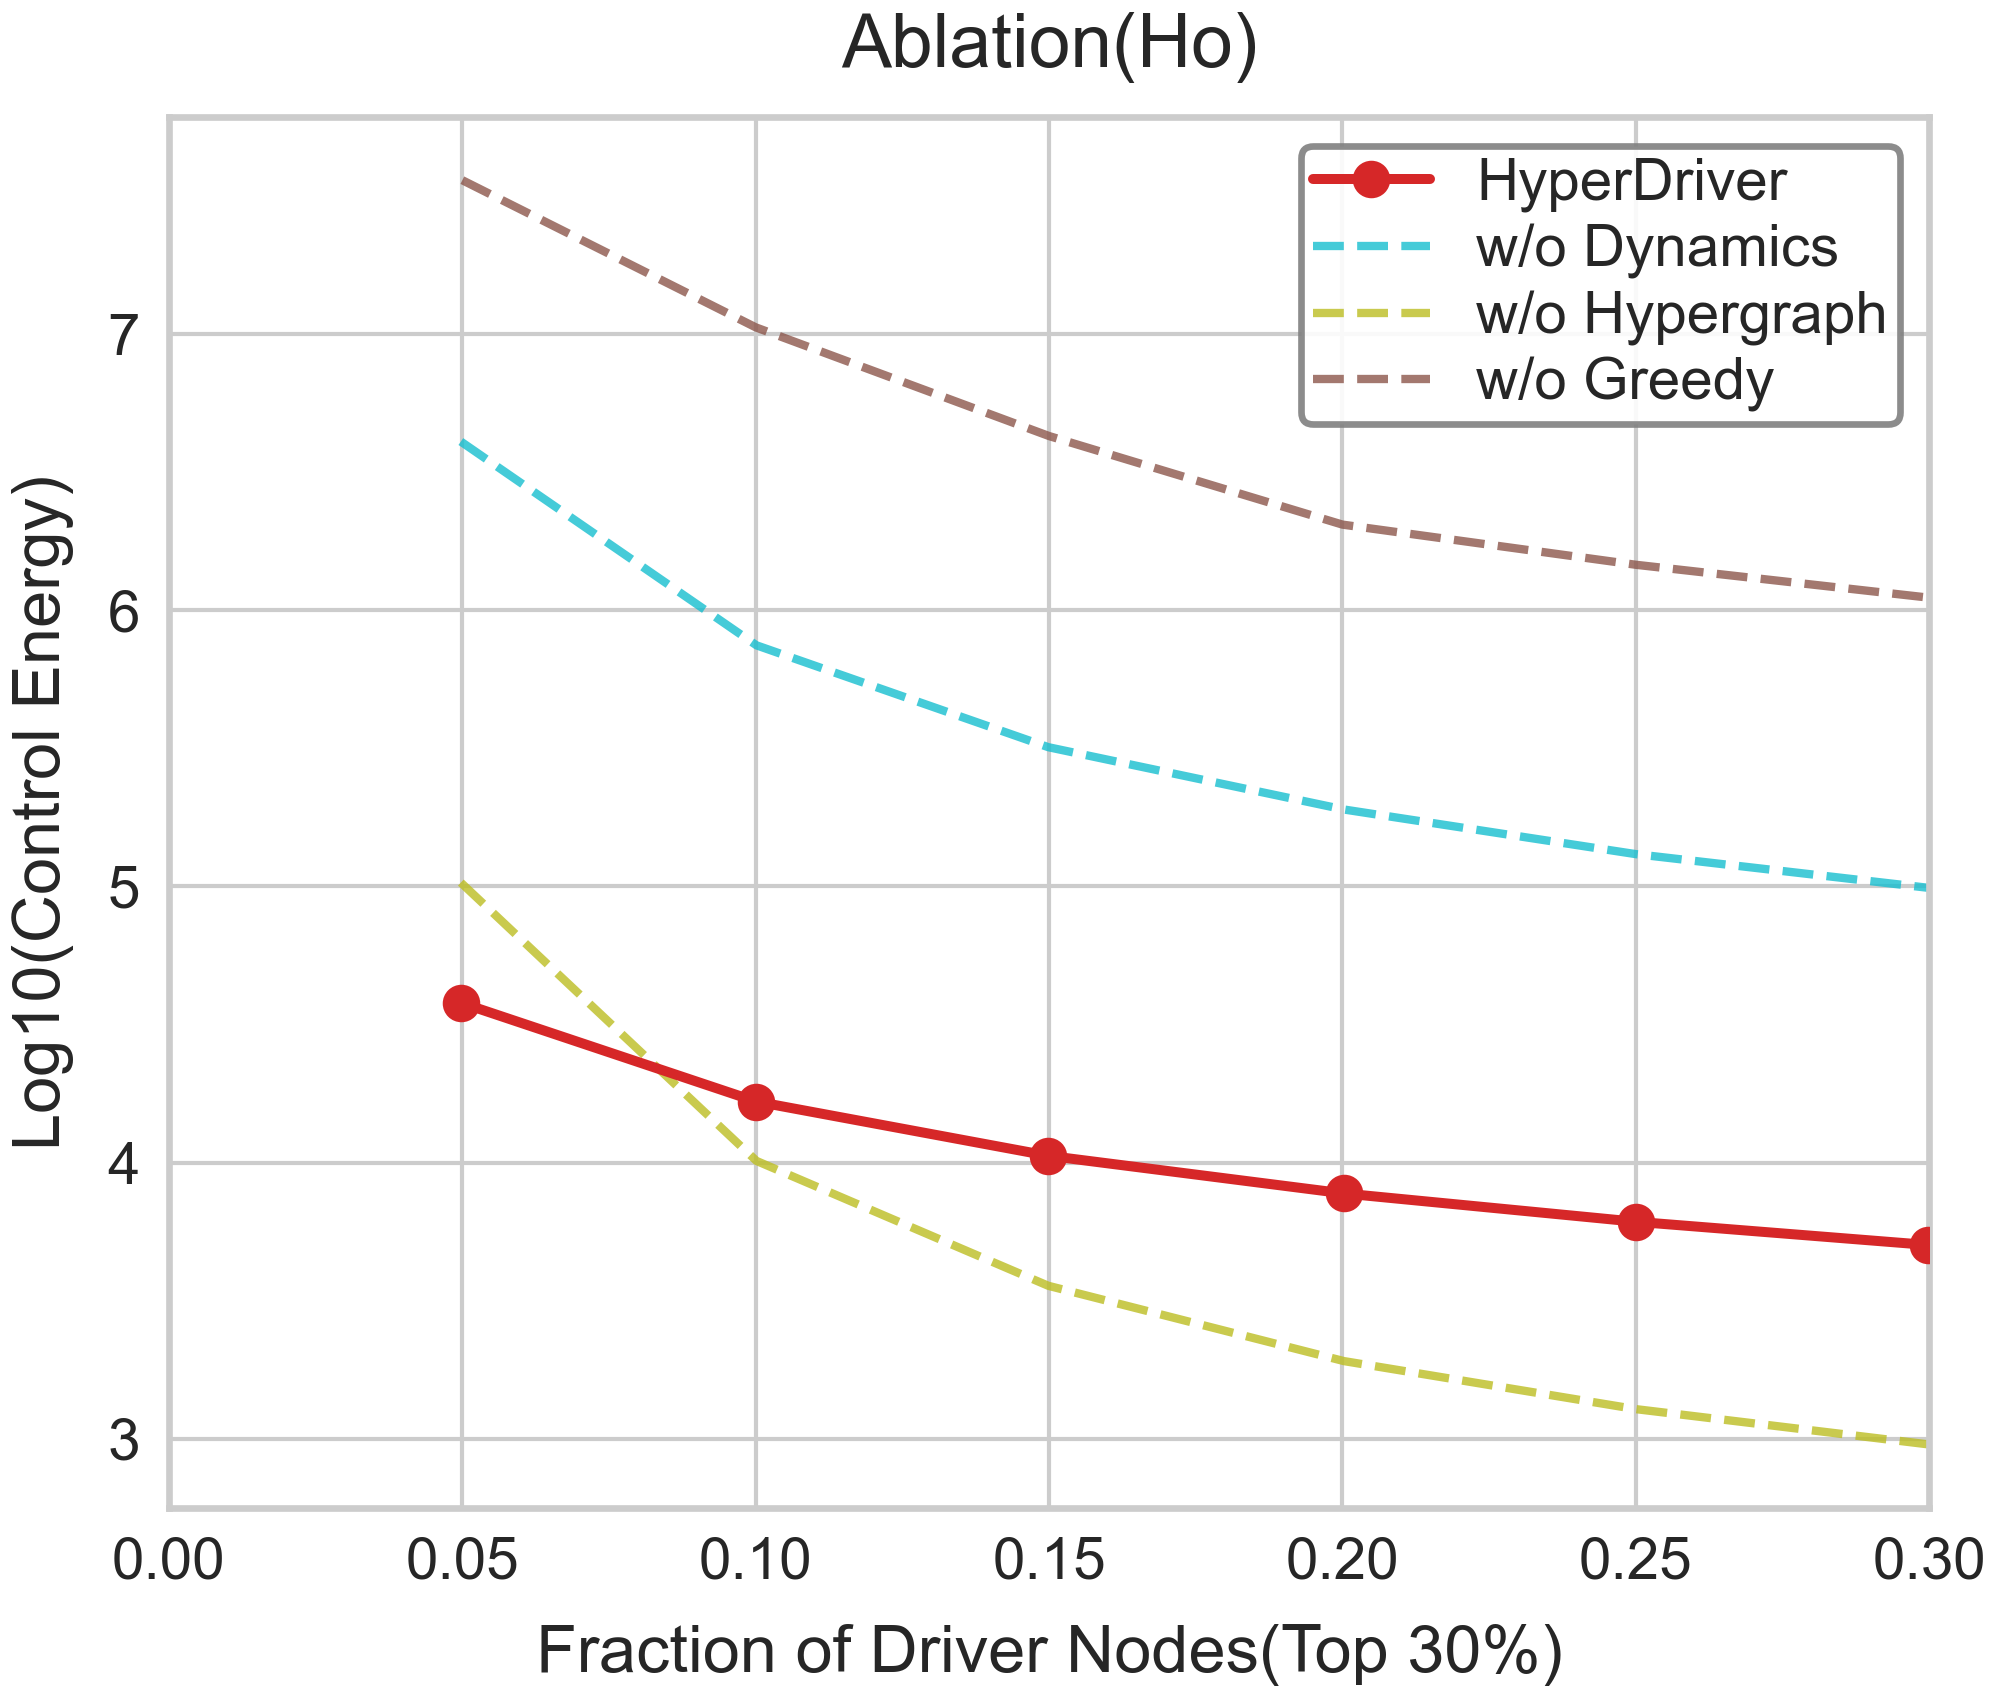

The file beside this chart, header and first rows:
Fraction, LogEnergy, Strategy
0.04974, 4.579, HyperDriver
0.1001, 4.221, HyperDriver
0.1499, 4.024, HyperDriver
0.2003, 3.888, HyperDriver
0.25, 3.785, HyperDriver
0.2997, 3.701, HyperDriver
0.05, 7.558, w/o Greedy
0.1, 7.025, w/o Greedy
0.15, 6.631, w/o Greedy
0.2, 6.31, w/o Greedy
0.25, 6.165, w/o Greedy
0.3, 6.046, w/o Greedy
0.04974, 5.014, w/o Hypergraph
0.1001, 4.006, w/o Hypergraph
0.1499, 3.554, w/o Hypergraph
0.2003, 3.281, w/o Hypergraph
0.25, 3.107, w/o Hypergraph
0.2997, 2.98, w/o Hypergraph
0.04974, 6.611, w/o Dynamics
0.1001, 5.873, w/o Dynamics
0.1499, 5.504, w/o Dynamics
0.2003, 5.278, w/o Dynamics
0.25, 5.117, w/o Dynamics
0.2997, 4.995, w/o Dynamics
